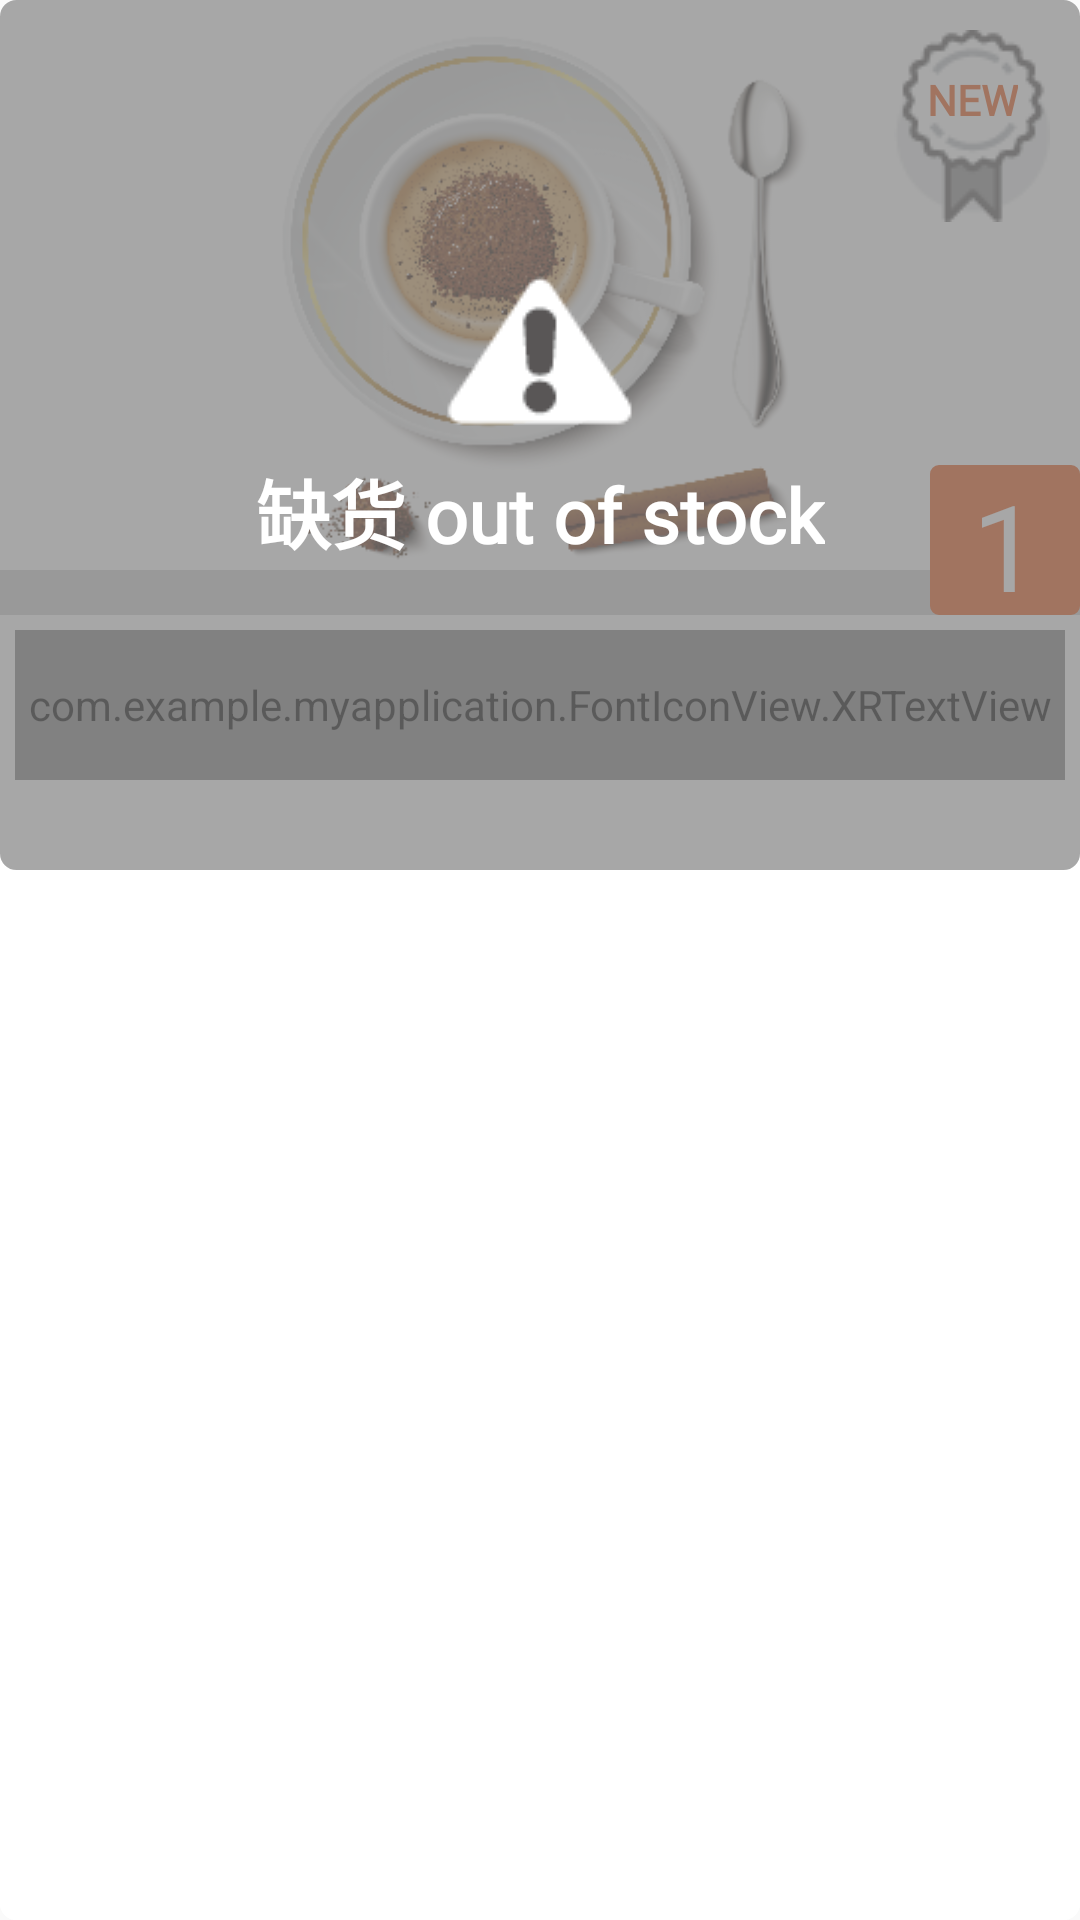

Android layout source for this screen:
<!-- AndroidManifest.xml: application theme AppTheme -->
<!-- res/layout/view_item_one.xml -->
<?xml version="1.0" encoding="utf-8"?>
<androidx.constraintlayout.widget.ConstraintLayout xmlns:android="http://schemas.android.com/apk/res/android"
    xmlns:tools="http://schemas.android.com/tools"
    xmlns:app="http://schemas.android.com/apk/res-auto"
    android:orientation="vertical"
    android:layout_width="match_parent"
    android:layout_height="290dp"
    android:layout_marginEnd="24dp"
    android:layout_marginTop="20dp"
    android:layout_marginStart="12dp"
    android:layout_marginBottom="20dp"
    android:id="@+id/constraintLayoutFace"
    android:background="@drawable/rectanglesrc"
    tools:ignore="RtlCompat">

    <androidx.constraintlayout.widget.ConstraintLayout
        android:id="@+id/constraintLayoutOne"
        android:layout_width="match_parent"
        android:layout_height="match_parent"
        android:background="@drawable/rectanglesrc"
        tools:ignore="MissingConstraints, RtlCompat">

        <ImageView
            android:id="@+id/imageView9"
            android:layout_width="180dp"
            android:layout_height="180dp"
            android:layout_margin="10dp"
            android:layout_marginTop="16dp"
            android:src="@drawable/img_009"
            app:layout_constraintEnd_toEndOf="parent"
            app:layout_constraintHorizontal_bias="0.497"
            app:layout_constraintStart_toStartOf="parent"
            app:layout_constraintTop_toTopOf="parent"
            tools:ignore="MissingConstraints" />

        <ImageView
            android:id="@+id/imageView10"
            android:layout_width="wrap_content"
            android:layout_height="wrap_content"
            android:src="@drawable/img_34"
            app:layout_constraintTop_toTopOf="parent"
            app:layout_constraintEnd_toEndOf="parent"
            android:layout_margin="10dp"/>

        <TextView
            android:id="@+id/textViewHot"
            android:layout_width="wrap_content"
            android:layout_height="wrap_content"
            android:text="NEW"
            android:fontFamily="@font/pingfangbold"
            android:textStyle="bold"
            android:textColor="@color/light_pinkOne"
            app:layout_constraintTop_toTopOf="@+id/imageView10"
            app:layout_constraintEnd_toEndOf="@+id/imageView10"
            app:layout_constraintBottom_toBottomOf="@+id/imageView10"
            app:layout_constraintStart_toStartOf="@+id/imageView10"
            app:layout_constraintVertical_bias="0.3"/>

        <TextView
            android:id="@+id/TextbackGroundOne"
            android:layout_width="match_parent"
            android:layout_height="50dp"
            android:background="@color/light_smoke"
            android:alpha="0.7"
            android:visibility="gone"
            app:layout_constraintBottom_toBottomOf="@+id/imageView9"
            />

        
        
        
        
        
        
        
        
        
        
        
        
        <com.example.myapplication.FontIconView.XRTextView
            android:ellipsize="end"
            android:maxLines="2"
            android:id="@+id/textView2"
            android:gravity="center"
            android:text="@string/ProName"
            android:textSize="20sp"
            android:fontFamily="@font/pingfangbold"
            app:layout_constraintEnd_toEndOf="parent"
            app:layout_constraintStart_toStartOf="parent"
            app:layout_constraintTop_toBottomOf="@+id/TextbackGroundTwo"
            android:layout_width="match_parent"
            android:layout_height="50dp"
            android:layout_marginStart="5dp"
            android:layout_marginTop="5dp"
            android:layout_marginEnd="5dp"
            />

        <TextView
            android:id="@+id/textHotSaleOne"
            android:layout_width="match_parent"
            android:layout_height="25dp"
            android:text="HOT SALE"
            android:visibility="gone"
            android:textColor="@android:color/white"
            android:fontFamily="@font/pingfangbold"
            android:gravity="center"
            android:textSize="20sp"
            app:layout_constraintTop_toTopOf="@+id/TextbackGroundOne"/>

        <TextView
            android:id="@+id/textHotSaleTwo"
            android:layout_width="match_parent"
            android:layout_height="25dp"
            android:fontFamily="@font/pingfangbold"
            android:text="热卖"
            android:visibility="gone"
            android:textColor="@android:color/white"
            android:gravity="center"
            android:textSize="20sp"
            app:layout_constraintBottom_toBottomOf="@+id/TextbackGroundOne"/>


        <TextView
            android:id="@+id/TextbackGroundTwo"
            android:background="@color/light_smoke"
            app:layout_constraintTop_toBottomOf="@+id/TextbackGroundOne"
            android:layout_width="match_parent"
            android:alpha="0.3"
            android:layout_height="15dp"/>

        <TextView
            android:id="@+id/textView8"
            android:layout_width="50dp"
            android:layout_height="50dp"
            android:fontFamily="@font/pingfangbold"
            android:background="@drawable/rectangle2"
            android:gravity="center"
            android:text="1"
            android:maxEms="30"
            android:ellipsize="end"
            android:maxLines="2"
            android:textColor="@android:color/white"
            android:textSize="40sp"
            app:layout_constraintEnd_toEndOf="parent"
            app:layout_constraintBottom_toBottomOf="@+id/TextbackGroundTwo"
            android:layout_marginTop="15dp"
            tools:ignore="MissingConstraints" />

        <TextView
            android:id="@+id/textView11"
            android:layout_width="55dp"
            android:layout_height="40dp"
            android:background="@drawable/rectangle3"
            android:fontFamily="@font/pingfangbold"
            android:gravity="center"
            android:text="@string/Like"
            android:textColor="@android:color/white"
            android:textSize="12sp"
            android:visibility="gone"
            android:ellipsize="end"
            android:maxLines="2"
            app:layout_constraintTop_toBottomOf="@+id/textView2"
            app:layout_constraintStart_toEndOf="@+id/textView8"
            app:layout_constraintBottom_toBottomOf="parent"
            android:layout_marginBottom="10dp"
            android:layout_marginStart="3dp"
            android:layout_marginTop="15dp"
            tools:ignore="MissingConstraints" />

        
        
        
        
        
        
        
        
        
        
        
        
        

        <TextView
            android:id="@+id/textViewlock"
            android:visibility="gone"
            android:layout_width="100dp"
            android:layout_height="40dp"
            android:background="@drawable/rectangle11"
            android:text="货道停用  AisleOutage"
            android:textColor="@android:color/white"
            android:gravity="center"
            android:textStyle="bold"
            android:textSize="15sp"
            android:ellipsize="end"
            android:maxLines="2"
            app:layout_constraintEnd_toEndOf="parent"
            app:layout_constraintTop_toBottomOf="@+id/textView2"
            app:layout_constraintBottom_toBottomOf="parent"
            android:layout_marginEnd="10dp"
            android:layout_marginTop="5dp"
            android:layout_marginBottom="10dp"
            tools:ignore="MissingConstraints" />


    </androidx.constraintlayout.widget.ConstraintLayout>



    <View
        android:id="@+id/imageViewlack"
        android:visibility="visible"
        android:scaleType="fitXY"
        android:background="@drawable/group"
        android:layout_width="match_parent"
        android:layout_height="290dp"
        android:alpha="0.7"
        app:layout_constraintTop_toTopOf="parent"
        app:layout_constraintEnd_toEndOf="parent"
        app:layout_constraintStart_toStartOf="parent"/>

    <ImageView
        android:id="@+id/imageOut"
        android:layout_width="wrap_content"
        android:layout_height="wrap_content"
        android:src="@drawable/img_35"
        android:visibility="visible"
        app:layout_constraintBottom_toTopOf="@+id/textViewlack"
        app:layout_constraintStart_toStartOf="@+id/textViewlack"
        app:layout_constraintEnd_toEndOf="@+id/textViewlack"
        tools:ignore="MissingConstraints" />

    <TextView
        android:id="@+id/textViewlack"
        android:visibility="visible"
        android:text="缺货 out of stock"
        android:textStyle="bold"
        android:fontFamily="@font/pingfangbold"
        android:textColor="@android:color/white"
        android:textSize="25sp"
        android:layout_width="wrap_content"
        android:layout_height="wrap_content"
        app:layout_constraintBottom_toBottomOf="@+id/imageViewlack"
        app:layout_constraintStart_toStartOf="@+id/imageViewlack"
        app:layout_constraintEnd_toEndOf="@+id/imageViewlack"
        app:layout_constraintTop_toTopOf="@+id/imageViewlack"
        app:layout_constraintVertical_bias="0.6"
        tools:ignore="MissingConstraints,UnusedAttribute" />


    <View
        android:id="@+id/imageViewlackview"
        android:visibility="gone"
        android:scaleType="fitXY"
        android:background="@drawable/rectangle14"
        android:layout_width="match_parent"
        android:layout_height="180dp"
        android:layout_margin="10dp"
        android:alpha="0.5"
        app:layout_constraintTop_toTopOf="parent"
        app:layout_constraintEnd_toEndOf="parent"
        app:layout_constraintStart_toStartOf="parent"/>



</androidx.constraintlayout.widget.ConstraintLayout>
<!-- resources referenced by this layout -->
<resources>
  <color name="light_pinkOne">#EA5514</color>
  <color name="light_smoke">#696969</color>
  <!-- drawable group (drawable) -->
  <?xml version="1.0" encoding="utf-8"?>
  <shape xmlns:android="http://schemas.android.com/apk/res/android">
      <solid android:color="@color/light_black_salt" />
      <corners android:topLeftRadius="5dp"
          android:topRightRadius="5dp"
          android:bottomRightRadius="5dp"
          android:bottomLeftRadius="5dp"/>
      <stroke android:width="1dp" android:color="@color/light_black_salt" />
  </shape>
  <!-- drawable img_009: png bitmap (drawable, 82066 bytes) -->
  <!-- drawable img_34: png bitmap (drawable, 2668 bytes) -->
  <!-- drawable img_35: png bitmap (drawable, 1072 bytes) -->
  <!-- drawable rectangle11 (drawable) -->
  <?xml version="1.0" encoding="utf-8"?>
  <shape xmlns:android="http://schemas.android.com/apk/res/android"
      android:shape="rectangle">
      <solid android:color="@color/light_red"/>
      <corners android:topLeftRadius="5dp"
          android:topRightRadius="5dp"
          android:bottomRightRadius="5dp"
          android:bottomLeftRadius="5dp"/>
  
  
  </shape>
  <!-- drawable rectangle14 (drawable) -->
  <?xml version="1.0" encoding="utf-8"?>
  <shape xmlns:android="http://schemas.android.com/apk/res/android"
      android:shape="rectangle">
      <solid android:color="@color/light_black_salt"/>
      <corners android:topLeftRadius="2dp"
          android:topRightRadius="2dp"
          android:bottomRightRadius="2dp"
          android:bottomLeftRadius="2dp"/>
      <stroke android:width="2dp" android:color="@color/light_black_salt" />
  
  </shape>
  <!-- drawable rectangle2 (drawable) -->
  <?xml version="1.0" encoding="utf-8"?>
  <shape xmlns:android="http://schemas.android.com/apk/res/android">
      <solid android:color="@color/light_pinkOne" />
      <corners android:topLeftRadius="2dp"
          android:topRightRadius="2dp"
          android:bottomRightRadius="2dp"
          android:bottomLeftRadius="2dp"/>
      <stroke android:width="2dp" android:color="@color/light_pinkOne" />
  </shape>
  <!-- drawable rectangle3 (drawable) -->
  <?xml version="1.0" encoding="utf-8"?>
  <shape xmlns:android="http://schemas.android.com/apk/res/android">
      <solid android:color="@color/light_tange" />
      <corners android:topLeftRadius="10dp"
          android:topRightRadius="10dp"
          android:bottomRightRadius="10dp"
          android:bottomLeftRadius="10dp"/>
      <stroke android:width="1dp" android:color="@color/light_tange" />
  </shape>
  <!-- drawable rectanglesrc (drawable) -->
  <?xml version="1.0" encoding="utf-8"?>
  <shape xmlns:android="http://schemas.android.com/apk/res/android">
  <solid android:color="@android:color/white" />
  <corners android:topLeftRadius="5dp"
      android:topRightRadius="5dp"
      android:bottomRightRadius="5dp"
      android:bottomLeftRadius="5dp"/>
  <stroke android:width="1dp" android:color="@android:color/white" />
  </shape>
  <string name="Like">日常喜好  Like Most</string>
  <string name="ProName">焦糖风味家用款胶囊</string>
  <style name="AppTheme" parent="Theme.AppCompat.Light.DarkActionBar">
          
          <item name="colorPrimary">@color/colorPrimary</item>
          <item name="colorPrimaryDark">@color/colorPrimaryDark</item>
          <item name="colorAccent">@color/colorAccent</item>
      </style>
  <color name="light_black_salt">#828282</color>
  <color name="light_red">#FF0000</color>
  <color name="light_tange">#FF8247</color>
  <color name="colorPrimary">#008577</color>
  <color name="colorPrimaryDark">#00574B</color>
  <color name="colorAccent">#D81B60</color>
</resources>
